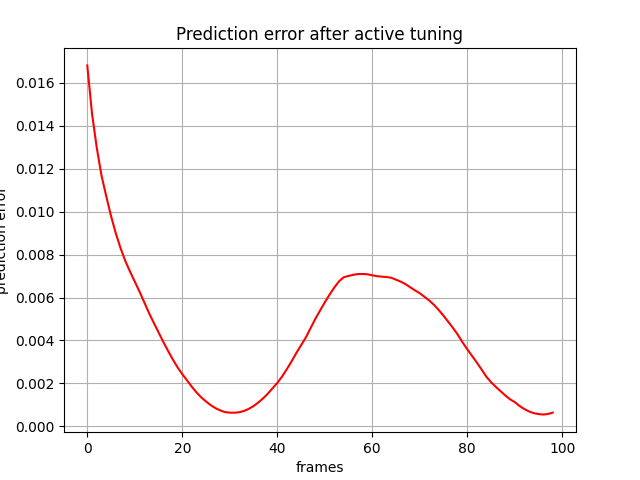

The table this chart was drawn from, first rows:
, 0
0, 0.01681
1, 0.01456
2, 0.01297
3, 0.01168
4, 0.01072
5, 0.009797
6, 0.008994
7, 0.008305
8, 0.007704
9, 0.007207
10, 0.006744
11, 0.006273
12, 0.005776
13, 0.005277
14, 0.004822
15, 0.004377
16, 0.003938
17, 0.003516
18, 0.003116
19, 0.00275
20, 0.002433
21, 0.002141
22, 0.001848
23, 0.001577
24, 0.001347
25, 0.001157
26, 0.0009838
27, 0.000845
28, 0.0007376
29, 0.0006631
30, 0.0006356
31, 0.0006336
32, 0.0006559
33, 0.0007157
34, 0.0008117
35, 0.0009425
36, 0.001108
37, 0.001297
38, 0.001517
39, 0.001769
40, 0.002019
41, 0.002315
42, 0.002655
43, 0.00302
44, 0.00341
45, 0.003771
46, 0.00413
47, 0.004565
48, 0.005001
49, 0.005388
50, 0.005772
51, 0.006128
52, 0.006461
53, 0.006754
54, 0.006944
55, 0.007004
56, 0.007058
57, 0.007093
58, 0.007096
59, 0.007081
... 39 more rows
